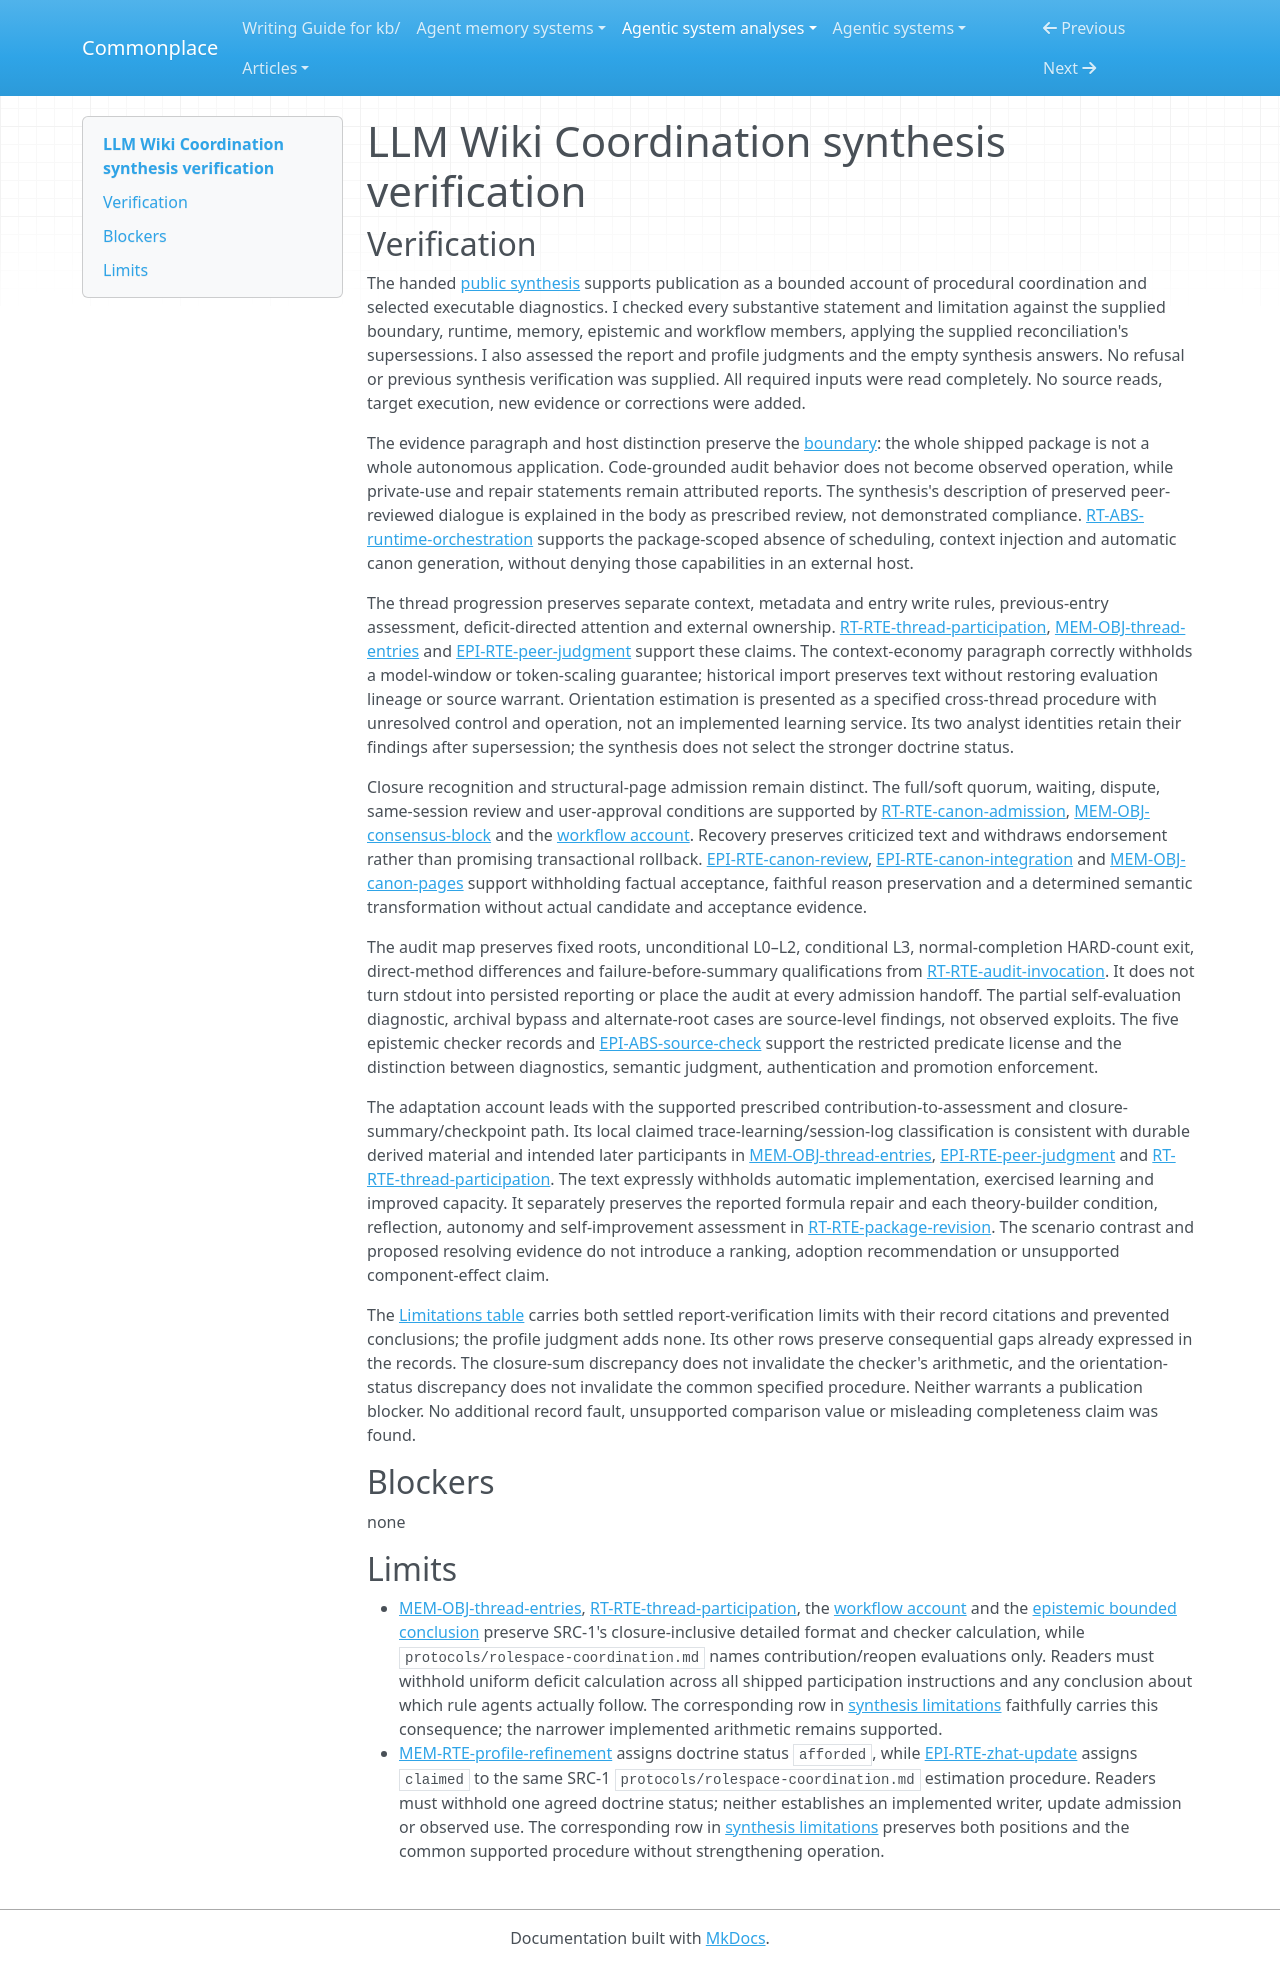

repository: zby/commonplace · page: agentic-system-analyses/retained/llm-wiki-coordination/synthesis-verification/index.html · generator: mkdocs

---
type: agentic-system-analyses/types/agentic-system-verification.md
description: "Independent synthesis verification of LLM Wiki Coordination's agent/user protocols and read-only audit at the frozen commit."
run-id: AAS-2026-10-14-llm-wiki-coordination-a12f3c7007f2-01
reviewed-boundary: "126749634d1c8c2fd6141f59711c882c2d629699"
---

# LLM Wiki Coordination synthesis verification

## Verification

The handed [public synthesis](synthesis.md#bounded-synthesis) supports publication as a bounded account of procedural coordination and selected executable diagnostics. I checked every substantive statement and limitation against the supplied boundary, runtime, memory, epistemic and workflow members, applying the supplied reconciliation's supersessions. I also assessed the report and profile judgments and the empty synthesis answers. No refusal or previous synthesis verification was supplied. All required inputs were read completely. No source reads, target execution, new evidence or corrections were added.

The evidence paragraph and host distinction preserve the [boundary](boundary.md#boundary-and-evidence): the whole shipped package is not a whole autonomous application. Code-grounded audit behavior does not become observed operation, while private-use and repair statements remain attributed reports. The synthesis's description of preserved peer-reviewed dialogue is explained in the body as prescribed review, not demonstrated compliance. [RT-ABS-runtime-orchestration](runtime.md#rt-abs-runtime-orchestration) supports the package-scoped absence of scheduling, context injection and automatic canon generation, without denying those capabilities in an external host.

The thread progression preserves separate context, metadata and entry write rules, previous-entry assessment, deficit-directed attention and external ownership. [RT-RTE-thread-participation](runtime.md#rt-rte-thread-participation), [MEM-OBJ-thread-entries](memory.md#mem-obj-thread-entries) and [EPI-RTE-peer-judgment](epistemic.md#epi-rte-peer-judgment) support these claims. The context-economy paragraph correctly withholds a model-window or token-scaling guarantee; historical import preserves text without restoring evaluation lineage or source warrant. Orientation estimation is presented as a specified cross-thread procedure with unresolved control and operation, not an implemented learning service. Its two analyst identities retain their findings after supersession; the synthesis does not select the stronger doctrine status.

Closure recognition and structural-page admission remain distinct. The full/soft quorum, waiting, dispute, same-session review and user-approval conditions are supported by [RT-RTE-canon-admission](runtime.md#rt-rte-canon-admission), [MEM-OBJ-consensus-block](memory.md#mem-obj-consensus-block) and the [workflow account](workflow.md#workflow-account). Recovery preserves criticized text and withdraws endorsement rather than promising transactional rollback. [EPI-RTE-canon-review](epistemic.md#epi-rte-canon-review), [EPI-RTE-canon-integration](epistemic.md#epi-rte-canon-integration) and [MEM-OBJ-canon-pages](memory.md#mem-obj-canon-pages) support withholding factual acceptance, faithful reason preservation and a determined semantic transformation without actual candidate and acceptance evidence.

The audit map preserves fixed roots, unconditional L0–L2, conditional L3, normal-completion HARD-count exit, direct-method differences and failure-before-summary qualifications from [RT-RTE-audit-invocation](runtime.md#rt-rte-audit-invocation). It does not turn stdout into persisted reporting or place the audit at every admission handoff. The partial self-evaluation diagnostic, archival bypass and alternate-root cases are source-level findings, not observed exploits. The five epistemic checker records and [EPI-ABS-source-check](epistemic.md#epi-abs-source-check) support the restricted predicate license and the distinction between diagnostics, semantic judgment, authentication and promotion enforcement.

The adaptation account leads with the supported prescribed contribution-to-assessment and closure-summary/checkpoint path. Its local claimed trace-learning/session-log classification is consistent with durable derived material and intended later participants in [MEM-OBJ-thread-entries](memory.md#mem-obj-thread-entries), [EPI-RTE-peer-judgment](epistemic.md#epi-rte-peer-judgment) and [RT-RTE-thread-participation](runtime.md#rt-rte-thread-participation). The text expressly withholds automatic implementation, exercised learning and improved capacity. It separately preserves the reported formula repair and each theory-builder condition, reflection, autonomy and self-improvement assessment in [RT-RTE-package-revision](runtime.md#rt-rte-package-revision). The scenario contrast and proposed resolving evidence do not introduce a ranking, adoption recommendation or unsupported component-effect claim.

The [Limitations table](synthesis.md#limitations) carries both settled report-verification limits with their record citations and prevented conclusions; the profile judgment adds none. Its other rows preserve consequential gaps already expressed in the records. The closure-sum discrepancy does not invalidate the checker's arithmetic, and the orientation-status discrepancy does not invalidate the common specified procedure. Neither warrants a publication blocker. No additional record fault, unsupported comparison value or misleading completeness claim was found.

## Blockers

none

## Limits

- [MEM-OBJ-thread-entries](memory.md#mem-obj-thread-entries), [RT-RTE-thread-participation](runtime.md#rt-rte-thread-participation), the [workflow account](workflow.md#workflow-account) and the [epistemic bounded conclusion](epistemic.md#bounded-conclusion) preserve SRC-1's closure-inclusive detailed format and checker calculation, while `protocols/rolespace-coordination.md` names contribution/reopen evaluations only. Readers must withhold uniform deficit calculation across all shipped participation instructions and any conclusion about which rule agents actually follow. The corresponding row in [synthesis limitations](synthesis.md#limitations) faithfully carries this consequence; the narrower implemented arithmetic remains supported.
- [MEM-RTE-profile-refinement](memory.md#mem-rte-profile-refinement) assigns doctrine status `afforded`, while [EPI-RTE-zhat-update](epistemic.md#epi-rte-zhat-update) assigns `claimed` to the same SRC-1 `protocols/rolespace-coordination.md` estimation procedure. Readers must withhold one agreed doctrine status; neither establishes an implemented writer, update admission or observed use. The corresponding row in [synthesis limitations](synthesis.md#limitations) preserves both positions and the common supported procedure without strengthening operation.
